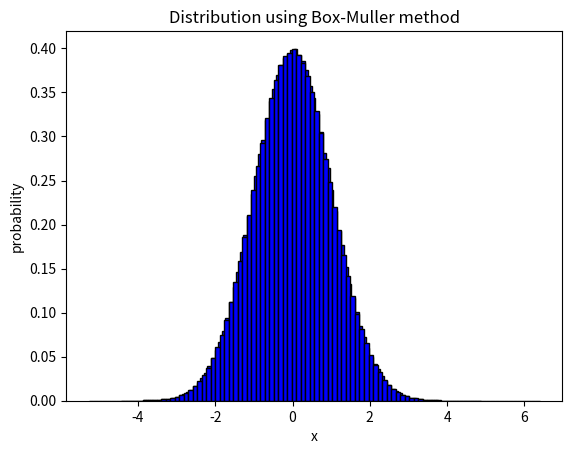

Recreate this plot in Python.
import math
import numpy
import matplotlib
import matplotlib.pyplot as plt

"""
Generate Gaussian noise
1. Inverse transforming
2. Box-Muller method
"""


class GaussianNoiseSimulation:
    def __init__(self):
        pass

    """
    1. Inverse transforming method
    using the method given by 26.2.23 formula in 'Handbook of 
    Mathematical Functions With Formulas, Graphs, and Mathematical Tables'
    """

    """p is the generated uniform variable"""
    def numericalApproximation(self, t):
        c0 = 2.515517
        c1 = 0.802853
        c2 = 0.010328
        d1 = 1.432788
        d2 = 0.189269
        d3 = 0.001308
        denominator = 1 + t*(d1 + t*(d2 + d3*t))
        nominator = c0 + t*(c1+c2*t)
        return t - nominator/denominator

    def inverse(self, p) -> float:
        if p < 0.5:
            t = math.sqrt(-2 * math.log(p))
            return -self.numericalApproximation(t)
        else:
            t = math.sqrt(-2 * math.log(1-p))
            return self.numericalApproximation(t)



    def inverse_transform_method(self, n):
        u = numpy.random.uniform(0, 1, n)
        generated_gn = []
        for i in range(n):
            generated_gn.append(self.inverse(u[i]))
        return generated_gn

    """generate n uniform var and computes the corresponding normal var"""

    """
    2. Box-Muller method
    input: n
    output: 2*n normal random numbers
    """

    def box_muller_method(self, n):
        u1 = numpy.random.uniform(0, 1, n)
        u2 = numpy.random.uniform(0, 1, n)
        generated_gn = []
        for i in range(n):
            n1 = math.sqrt(-2 * math.log(u1[i])) * math.cos(2 * math.pi * u2[i])
            n2 = math.sqrt(-2 * math.log(u1[i])) * math.sin(2 * math.pi * u2[i])
            generated_gn.extend([n1, n2])

        return generated_gn

    def generateNGn(self, n, method):
        if method == 'inverse':
            return self.inverse_transform_method(n)
        elif method == 'box-muller':
            return self.box_muller_method(n)

    def draw_histogram(self, data, name):
        matplotlib.rcParams['axes.unicode_minus'] = False
        plt.hist(data, bins=100, density=True, facecolor="blue", edgecolor="black")
        plt.xlabel("x")
        plt.ylabel("probability")
        plt.title("Distribution using " + name)
        plt.show()

    def cal_sigma(self, data, mu):
        sum = 0
        for i in range(len(data)):
            try:
                sum += math.pow(data[i] - mu, 2)
            except:
                print(data[i], mu)
                # given the hint by Numerical solution of SDE
        return sum / (len(data) - 1)

    def cal_mu(self, data):
        s = sum(data)
        return s / len(data)


gn = GaussianNoiseSimulation()
num = 1_000_000  # number of normal variables
data_inverse = gn.generateNGn(num, 'inverse')
sigma_inverse = gn.cal_sigma(data_inverse, 0)
mu_inverse = gn.cal_mu(data_inverse)
gn.draw_histogram(data_inverse, "inverse transforming method")
print("Inverse method: sigma = ", sigma_inverse,", mu = ", mu_inverse)

data_box_muller = gn.generateNGn(num, 'box-muller')
sigma_box_muller = gn.cal_sigma(data_box_muller, 0)
mu_box_muller = gn.cal_mu(data_box_muller)
gn.draw_histogram(data_box_muller, "Box-Muller method")


print("Box-Muller method: sigma = ", sigma_box_muller, ", mu = ", mu_box_muller)
